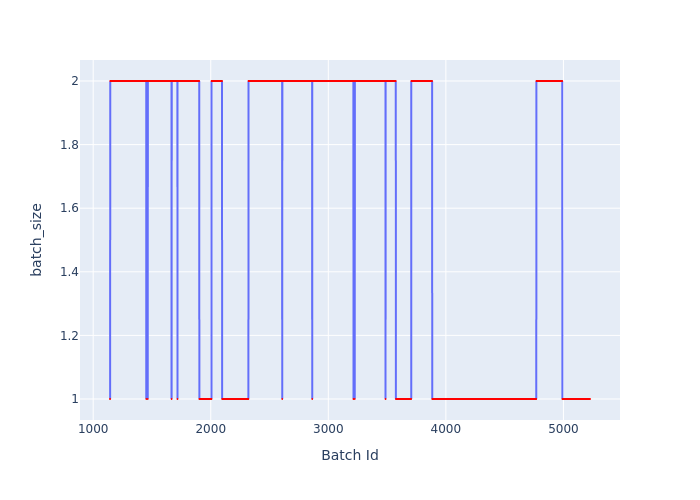

The file beside this chart, header and first rows:
Batch Id, batch_size
1143, 1
1144, 1
1145, 2
1146, 2
1147, 2
1148, 2
1149, 2
1150, 2
1151, 2
1152, 2
1153, 2
1154, 2
1155, 2
1156, 2
1157, 2
1158, 2
1159, 2
1160, 2
1161, 2
1162, 2
1163, 2
1164, 2
1165, 2
1166, 2
1167, 2
1168, 2
1169, 2
1170, 2
1171, 2
1172, 2
1173, 2
1174, 2
1175, 2
1176, 2
1177, 2
1178, 2
1179, 2
1180, 2
1181, 2
1182, 2
1183, 2
1184, 2
1185, 2
1186, 2
1187, 2
1188, 2
1189, 2
1190, 2
1191, 2
1192, 2
1193, 2
1194, 2
1195, 2
1196, 2
1197, 2
1198, 2
1199, 2
1200, 2
1201, 2
1202, 2
... 4,024 more rows
